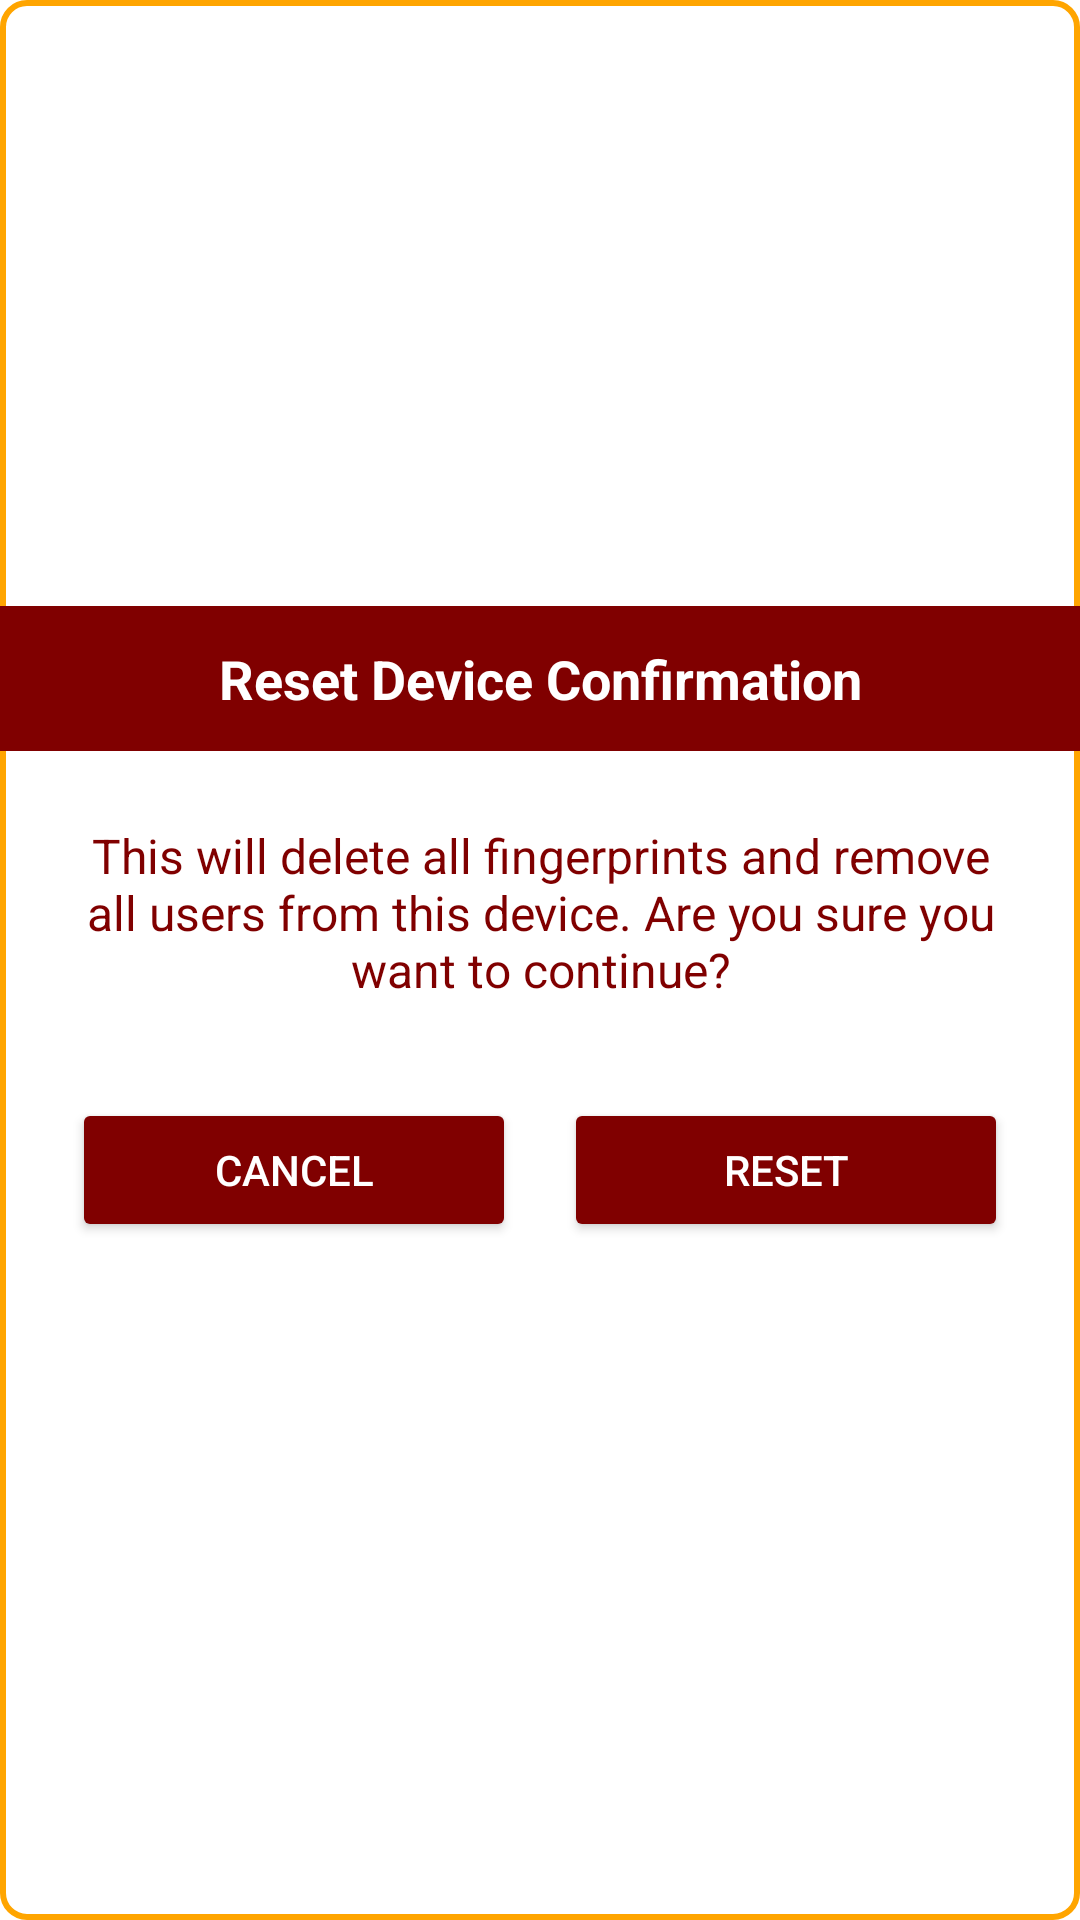

Layout XML and referenced resources for this Android screen:
<!-- AndroidManifest.xml: application theme Theme.LIMOSafe -->
<!-- res/layout/dialog_reset_confirmation.xml -->
<?xml version="1.0" encoding="utf-8"?>
<LinearLayout xmlns:android="http://schemas.android.com/apk/res/android"
    android:layout_width="match_parent"
    android:layout_height="wrap_content"
    android:orientation="vertical"
    android:gravity="center"
    android:background="@drawable/dialog_background">

    
    <TextView
        android:id="@+id/resetTitleTextView"
        android:layout_width="match_parent"
        android:layout_height="wrap_content"
        android:background="@color/maroon"
        android:gravity="center"
        android:padding="12dp"
        android:text="Reset Device Confirmation"
        android:textColor="@android:color/white"
        android:textSize="18sp"
        android:textStyle="bold" />
        
    <LinearLayout
        android:layout_width="match_parent"
        android:layout_height="wrap_content"
        android:orientation="vertical"
        android:padding="24dp"
        android:gravity="center">

    <TextView
        android:id="@+id/resetMessageTextView"
        android:layout_width="wrap_content"
        android:layout_height="wrap_content"
        android:text="This will delete all fingerprints and remove all users from this device. Are you sure you want to continue?"
        android:textSize="16sp"
        android:textColor="@color/maroon"
        android:layout_marginBottom="32dp"
        android:gravity="center"/>

    <LinearLayout
        android:layout_width="match_parent"
        android:layout_height="wrap_content"
        android:orientation="horizontal"
        android:gravity="center">

        <Button
            android:id="@+id/cancelButton"
            android:layout_width="0dp"
            android:layout_weight="1"
            android:layout_height="wrap_content"
            android:text="CANCEL"
            android:backgroundTint="@color/maroon"
            android:textColor="@android:color/white"
            android:layout_marginEnd="8dp"/>

        <Button
            android:id="@+id/resetButton"
            android:layout_width="0dp"
            android:layout_weight="1"
            android:layout_height="wrap_content"
            android:text="RESET"
            android:backgroundTint="@color/maroon"
            android:textColor="@android:color/white"
            android:layout_marginStart="8dp"/>

    </LinearLayout>
    </LinearLayout>

</LinearLayout>
<!-- resources referenced by this layout -->
<resources>
  <color name="maroon">#800000</color>
  <!-- drawable dialog_background (drawable) -->
  <?xml version="1.0" encoding="utf-8"?>
  <shape xmlns:android="http://schemas.android.com/apk/res/android">
      <solid android:color="@color/white" />
      <corners android:radius="8dp" />
      <stroke
          android:width="2dp"
          android:color="@color/orange" />
  </shape>
  <style name="Theme.LIMOSafe" parent="Theme.MaterialComponents.DayNight.DarkActionBar">
          
          <item name="colorPrimary">@color/black</item>
          <item name="colorPrimaryVariant">@color/black</item>
          <item name="colorOnPrimary">@color/white</item>
  
          
          <item name="colorSecondary">@color/black</item>
          <item name="colorSecondaryVariant">@color/black</item>
          <item name="colorOnSecondary">@color/white</item>
  
          
          <item name="android:statusBarColor">?attr/colorPrimaryVariant</item>
  
          
          <item name="editTextStyle">@style/BlackTextEditText</item>
          <item name="android:editTextStyle">@style/BlackTextEditText</item>
  
          
          <item name="materialButtonStyle">@style/BlackButton</item>
      </style>
  <color name="white">#FFFFFFFF</color>
  <color name="orange">#FFA500</color>
  <color name="black">#FF000000</color>
  <style name="BlackTextEditText" parent="Widget.AppCompat.EditText">
          <item name="android:textColor">@android:color/black</item>
          <item name="android:textColorHint">#808080</item>
          <item name="android:background">@android:color/white</item>
      </style>
  <style name="BlackButton" parent="Widget.MaterialComponents.Button">
          <item name="backgroundTint">@android:color/black</item>
          <item name="android:textColor">@android:color/white</item>
          <item name="cornerRadius">25dp</item>
      </style>
</resources>
